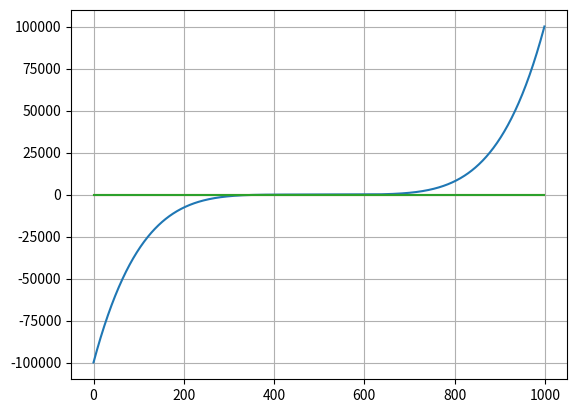

Python code for this plot:
# imports
import numpy as np
import matplotlib.pyplot as plt

# parameters
the_range = np.linspace(-10, 10, 1000)

# functions
def func_1(x):
    return x**5+(2/5)*x**2-2

def func_2(x):
    return np.exp(-(x/10))+x

def func_3(x):
    return 10*np.sin(x/4)+0.1*(x+12)

def my_Secant(func, x0, x1, N):
    return #???


# plotting
plt.figure(1)
plt.axes()
plt.grid()
plt.plot(func_1(the_range))
plt.plot(func_2(the_range))
plt.plot(func_3(the_range))
plt.savefig('Question2_fig.png')
plt.show()